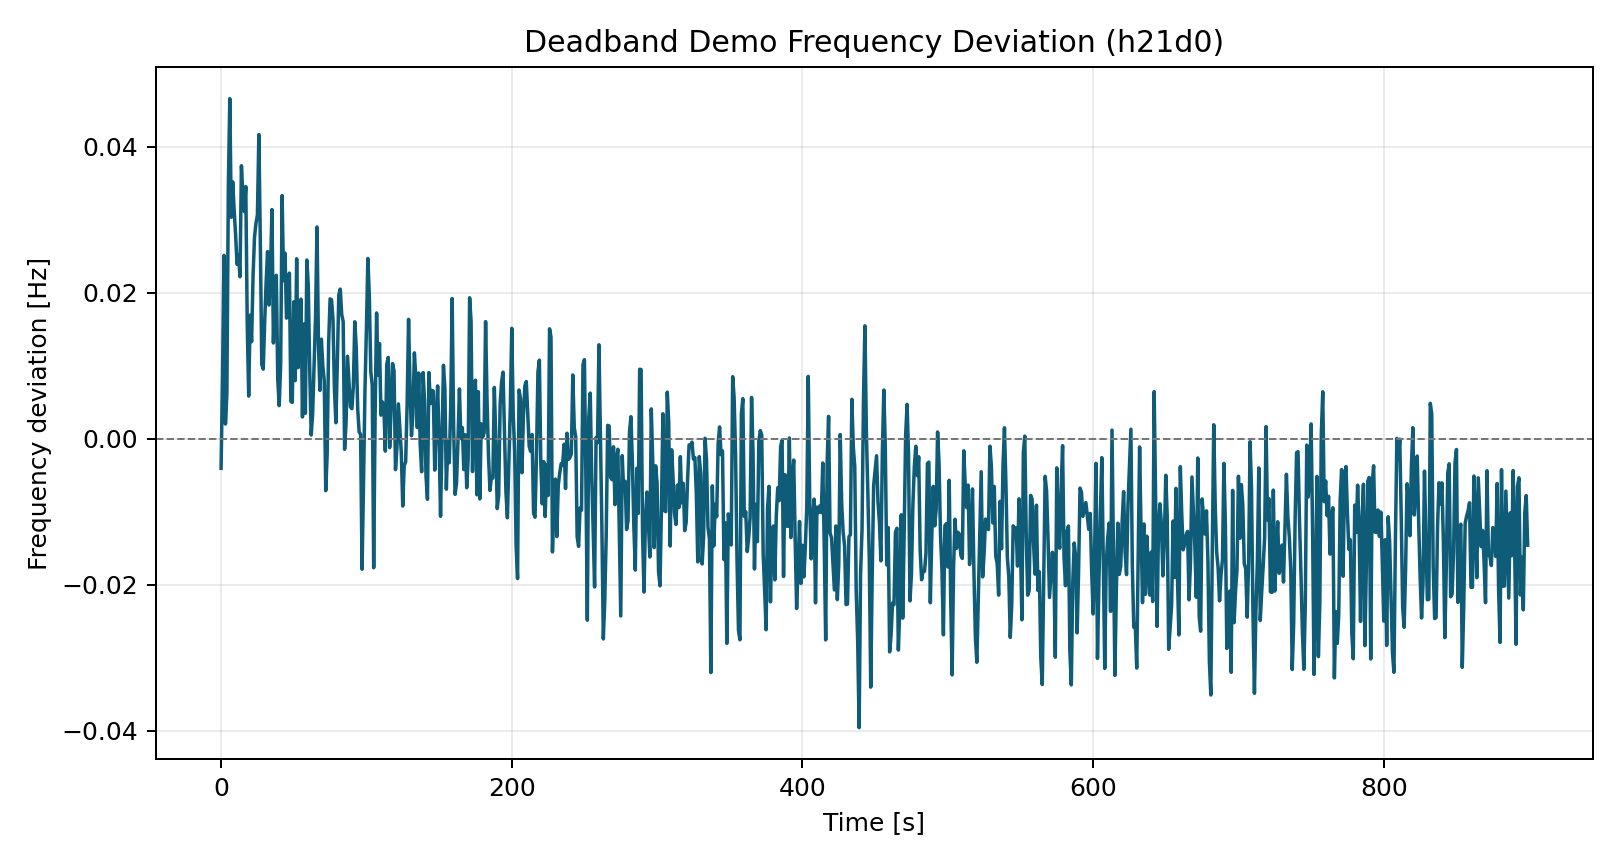

Source data for this figure (header and first rows):
time_s, freq_dev_hz
0.0, -0.004062
1.0, 0.008539
2.0, 0.02508
3.0, 0.001999
4.0, 0.006182
5.0, 0.03457
6.0, 0.04656
7.0, 0.03032
8.0, 0.03517
9.0, 0.03128
10.0, 0.02787
11.0, 0.02386
12.0, 0.02516
13.0, 0.02217
14.0, 0.03737
15.0, 0.03334
16.0, 0.03111
17.0, 0.03453
18.0, 0.01561
19.0, 0.005829
20.0, 0.0169
21.0, 0.01328
22.0, 0.02229
23.0, 0.02762
24.0, 0.02948
25.0, 0.03061
26.0, 0.04164
27.0, 0.02703
28.0, 0.01017
29.0, 0.009512
30.0, 0.01603
31.0, 0.02144
32.0, 0.02562
33.0, 0.01829
34.0, 0.02291
35.0, 0.03137
36.0, 0.0131
37.0, 0.02004
38.0, 0.02237
39.0, 0.008071
40.0, 0.004522
41.0, 0.0102
42.0, 0.03329
43.0, 0.02163
44.0, 0.02541
45.0, 0.01651
46.0, 0.01725
47.0, 0.02267
48.0, 0.005102
49.0, 0.004957
50.0, 0.01874
51.0, 0.007941
52.0, 0.02464
53.0, 0.00972
54.0, 0.01504
55.0, 0.0191
56.0, 0.002968
57.0, 0.01569
58.0, 0.00348
59.0, 0.02446
... 840 more rows
